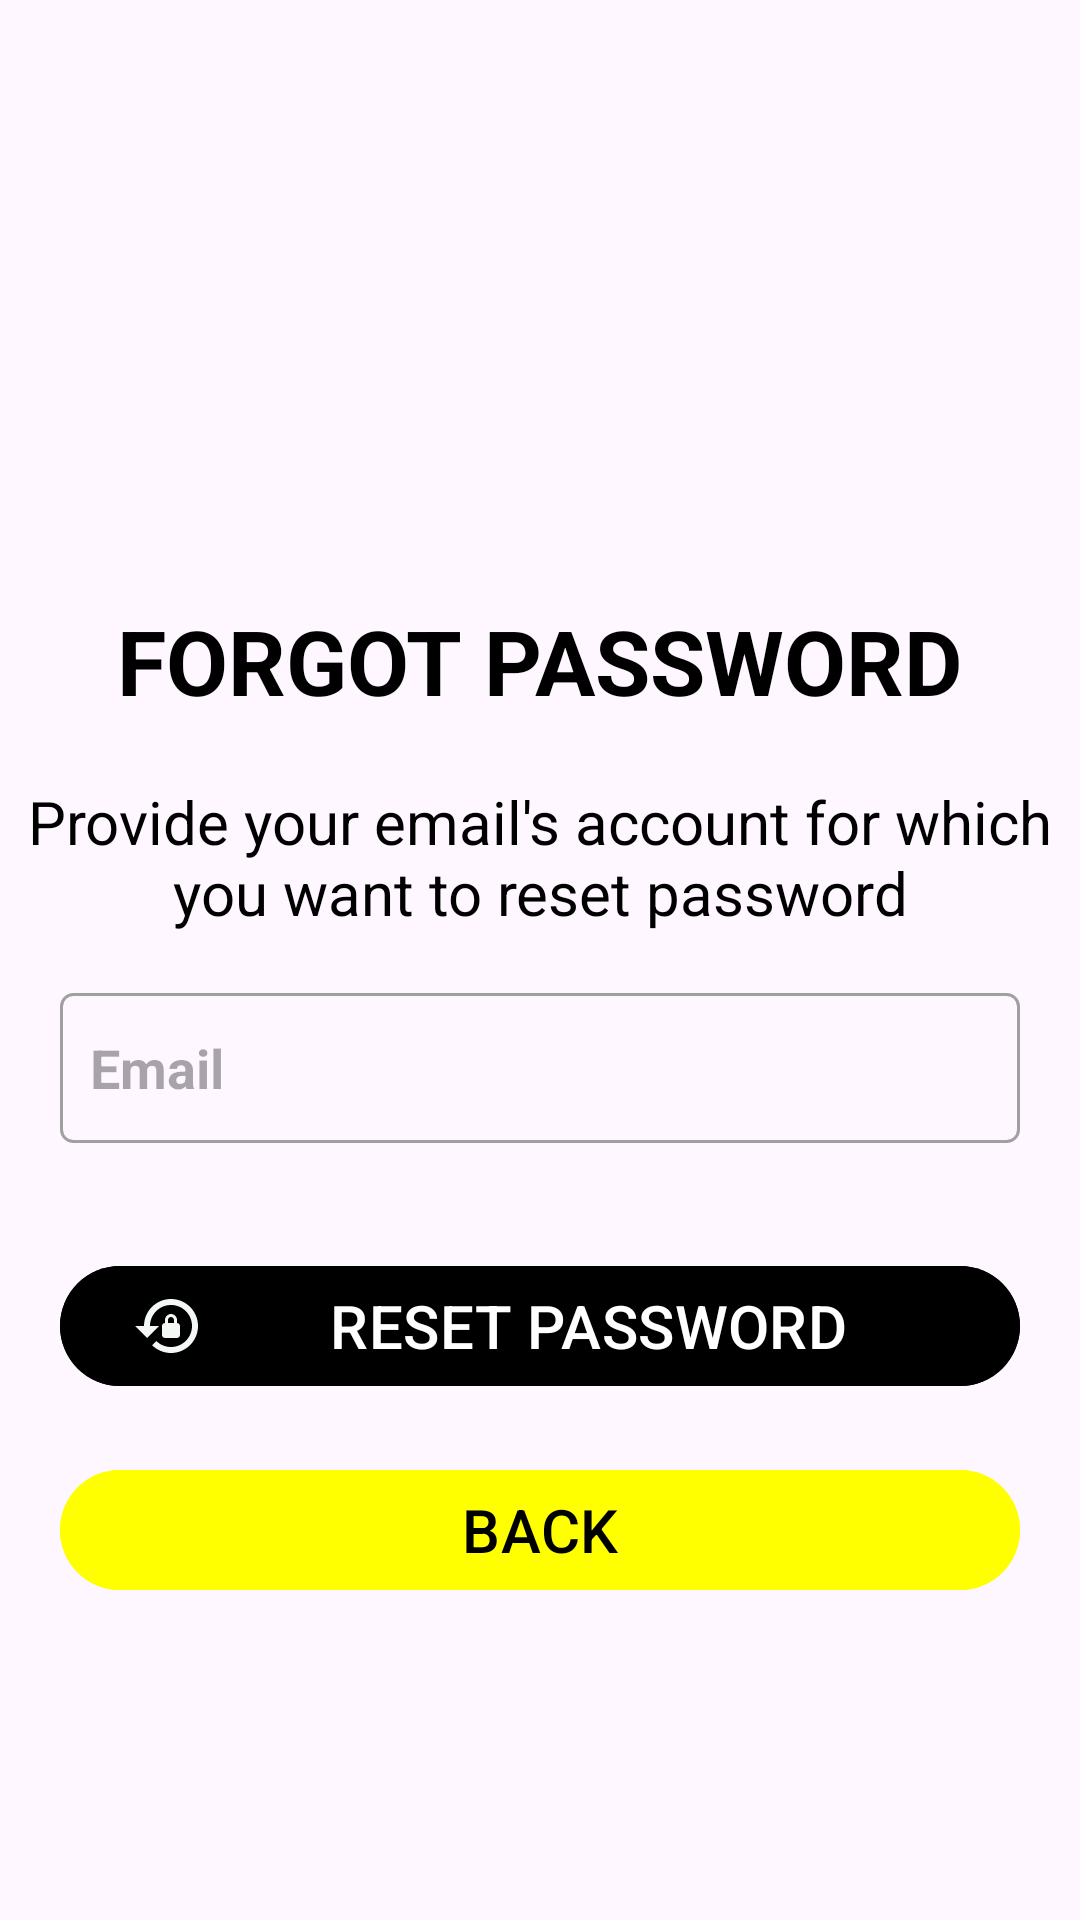

Here is an Android app screen rendered from its layout file. Give the layout XML and the strings, colors and styles it references.
<!-- AndroidManifest.xml: application theme Theme.Food_app_2 -->
<!-- res/layout/activity_forgot_password.xml -->
<?xml version="1.0" encoding="utf-8"?>
<LinearLayout xmlns:android="http://schemas.android.com/apk/res/android"
    xmlns:app="http://schemas.android.com/apk/res-auto"
    xmlns:tools="http://schemas.android.com/tools"
    android:id="@+id/main"
    android:layout_width="match_parent"
    android:layout_height="match_parent"
    android:orientation="vertical"
    tools:context=".forgot_password">
    <TextView
        android:layout_width="wrap_content"
        android:layout_height="wrap_content"
        android:text="@string/forgot_password_text_view"
        android:textSize="30sp"
        android:textColor="@color/black"
        android:textStyle="bold"
        android:layout_gravity="center"
        android:layout_marginTop="200dp"
        />
    <TextView
        android:layout_width="wrap_content"
        android:layout_height="wrap_content"
        android:text="@string/email_provide_text_view"
        android:textColor="@color/black"
        android:textSize="20sp"
        android:layout_marginTop="20dp"
        android:textAlignment="center"/>

    <EditText
        android:id="@+id/email_fill_rest_password"
        android:layout_width="match_parent"
        android:layout_height="50dp"
        android:hint="@string/email_hint_provide"
        android:layout_marginTop="20dp"
        android:layout_marginStart="20dp"
        android:layout_marginEnd="20dp"
        android:background="@drawable/dark_line_rounded"
        android:paddingStart="10dp"
        android:paddingEnd="10dp"
        android:textColor="@color/black"
        android:textStyle="bold"
        />


    <FrameLayout
        android:layout_width="match_parent"
        android:layout_height="wrap_content"
        android:layout_marginTop="32dp">

        <ProgressBar
            android:id="@+id/forget_password_progressbar"
            android:layout_width="50dp"
            android:layout_height="50dp"
            android:layout_gravity="center_horizontal"
            android:visibility="invisible" />

        <com.google.android.material.button.MaterialButton
            android:id="@+id/reset_password_button"
            android:layout_marginTop="5dp"
            android:layout_marginStart="20dp"
            android:layout_marginEnd="20dp"
            android:layout_width="match_parent"
            android:layout_height="wrap_content"
            android:backgroundTint="@color/black"
            android:drawableLeft="@drawable/baseline_lock_reset_24"
            android:text="RESET PASSWORD"
            android:textSize="20sp"
            />

    </FrameLayout>

    <com.google.android.material.button.MaterialButton
        android:id="@+id/back_button_reset_password"
        android:layout_marginTop="20dp"
        android:layout_marginStart="20dp"
        android:drawableLeft="@drawable/baseline_arrow_back_24"
        android:layout_marginEnd="20dp"
        android:layout_width="match_parent"
        android:layout_height="wrap_content"
        android:textColor="@color/black"
        android:backgroundTint="@color/yellow"
        android:text="BACK"
        android:textSize="20sp"

        />
</LinearLayout>
<!-- resources referenced by this layout -->
<resources>
  <color name="black">#FF000000</color>
  <color name="yellow">#FFFF00</color>
  <!-- drawable baseline_lock_reset_24 (drawable) -->
  <vector xmlns:android="http://schemas.android.com/apk/res/android" android:height="24dp" android:tint="#F4F8F4" android:viewportHeight="24" android:viewportWidth="24" android:width="24dp">
        
      <path android:fillColor="@android:color/white" android:pathData="M13,3c-4.97,0 -9,4.03 -9,9H1l4,4l4,-4H6c0,-3.86 3.14,-7 7,-7s7,3.14 7,7s-3.14,7 -7,7c-1.9,0 -3.62,-0.76 -4.88,-1.99L6.7,18.42C8.32,20.01 10.55,21 13,21c4.97,0 9,-4.03 9,-9S17.97,3 13,3zM15,11v-1c0,-1.1 -0.9,-2 -2,-2s-2,0.9 -2,2v1c-0.55,0 -1,0.45 -1,1v3c0,0.55 0.45,1 1,1h4c0.55,0 1,-0.45 1,-1v-3C16,11.45 15.55,11 15,11zM14,11h-2v-1c0,-0.55 0.45,-1 1,-1s1,0.45 1,1V11z"/>
      
  </vector>
  <!-- drawable dark_line_rounded (drawable) -->
  <?xml version="1.0" encoding="utf-8"?>
  <shape xmlns:android="http://schemas.android.com/apk/res/android">
  
      <stroke android:width="1dp"
          android:color="#A0A0A0"
          />
  
      <padding android:left="1dp"
          android:top="1dp"
          android:right="1dp"
          android:bottom="1dp"
          />
  
      <corners android:bottomRightRadius="4dp"
          android:bottomLeftRadius="4dp"
          android:topLeftRadius="4dp"
          android:topRightRadius="4dp"/>
  </shape>
  <string name="email_hint_provide">Email</string>
  <string name="email_provide_text_view">Provide your email\'s account for which you want to reset password</string>
  <string name="forgot_password_text_view">FORGOT PASSWORD</string>
  <style name="Theme.Food_app_2" parent="Base.Theme.Food_app_2" />
  <style name="Base.Theme.Food_app_2" parent="Theme.Material3.DayNight.NoActionBar">
          
          
      </style>
</resources>
